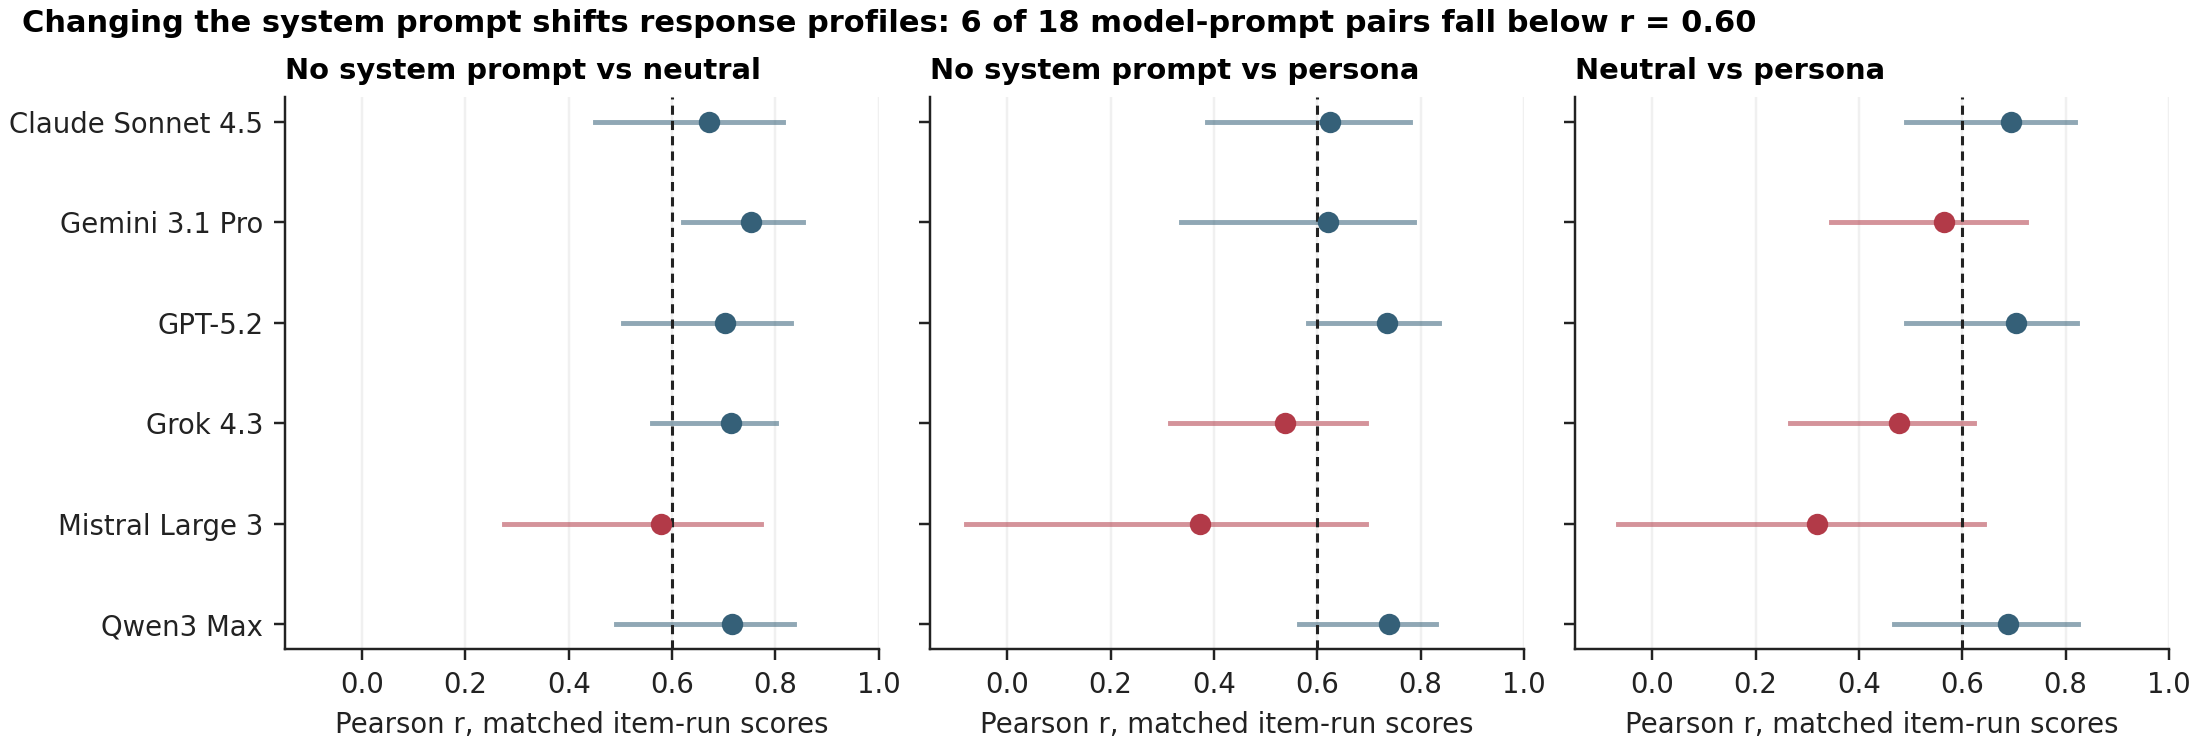

The data file committed next to this chart (first rows):
model, pair, n_item_run_pairs, pearson_item_run, pearson_item_run_95ci_item_cluster_boots…
Claude Sonnet 4.5, SP_ABS_vs_SP_DIR, 149, 0.672, [0.4500338448155834, 0.8142961134223313]
Claude Sonnet 4.5, SP_ABS_vs_SP_PER, 148, 0.624, [0.38686997701365194, 0.7792021245039951…
Claude Sonnet 4.5, SP_DIR_vs_SP_PER, 149, 0.6935, [0.49044112835647985, 0.8183531264546846…
Gemini 3.1 Pro, SP_ABS_vs_SP_DIR, 150, 0.7522, [0.620197895493278, 0.8539549220269173]
Gemini 3.1 Pro, SP_ABS_vs_SP_PER, 150, 0.6214, [0.33684810773927826, 0.7880713208597331…
Gemini 3.1 Pro, SP_DIR_vs_SP_PER, 150, 0.5654, [0.3466117201744816, 0.7241695942943288]
GPT-5.2, SP_ABS_vs_SP_DIR, 150, 0.7033, [0.5057697671076367, 0.83052577968666]
GPT-5.2, SP_ABS_vs_SP_PER, 150, 0.7348, [0.5818453802989456, 0.8360116049185922]
GPT-5.2, SP_DIR_vs_SP_PER, 150, 0.7039, [0.4905035220343091, 0.8226420894928583]
Grok 4.3, SP_ABS_vs_SP_DIR, 150, 0.7141, [0.5610585115766132, 0.8017148816624479]
Grok 4.3, SP_ABS_vs_SP_PER, 150, 0.5387, [0.315220840449689, 0.6953911815778626]
Grok 4.3, SP_DIR_vs_SP_PER, 150, 0.4767, [0.2665210824508883, 0.622822417558415]
Mistral Large 3, SP_ABS_vs_SP_DIR, 150, 0.578, [0.27496771612514853, 0.7713951429223492…
Mistral Large 3, SP_ABS_vs_SP_PER, 150, 0.3739, [-0.08033045336529775, 0.694631034557795…
Mistral Large 3, SP_DIR_vs_SP_PER, 150, 0.3189, [-0.06719714845819112, 0.641297537014771…
Qwen3 Max, SP_ABS_vs_SP_DIR, 150, 0.7168, [0.4917743362878169, 0.8365713335752163]
Qwen3 Max, SP_ABS_vs_SP_PER, 150, 0.7392, [0.5643226636179581, 0.8304312899771233]
Qwen3 Max, SP_DIR_vs_SP_PER, 150, 0.6889, [0.4675550499166599, 0.8231749549141925]
